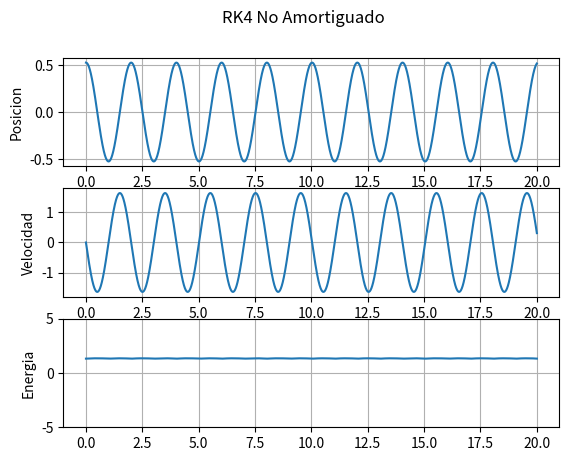

This chart was generated by the following Python code:
import numpy as np
import matplotlib.pyplot as plt

class ODE:
    def __init__(self, f):
        self._f = f
        self.f = f
        self.integrate = rk4

    def set_integrator(self, method):
        methods = {
            'euler' : euler,
            'rk4' : rk4
        }
        self.integrate = methods.get(method, self.integrate)
        return self

    def set_initial_value(self, y, t = 0.0):
        self.y = y
        self.t = t
        return self

    def set_f_params(self, *args):
        self.f = lambda t, y: self._f(t, y, args)
        return self

    def next(self, step):
        self.y = self.integrate(self.f, self.t, self.y, step)
        self.t += step
        return self.y

# ----------------------- AUXILIARY FUNCTIONS -----------------------

def k_1(f, t, y):
    return np.array(f(t, y))

def k_2(f, t, y, h, k1):
    return np.array(f(t + h/2, h/2 * k1 + y))

#def k_3(f, t, y, h, k1, k2):
   # return np.array(f(t + h, y - h * k1 + 2*h * k2))

def k_4(f, t, y, h, k3):
    return np.array(f(t + h, y + h * k3))

# ----------------------------- METHODS -------------------------------

def euler(f, t, y, h):
    k1 = k_1(f, t, y)
    return y + h * k1

def rk4(f, t, y, h):
    k1 = k_1(f, t, y)
    k2 = k_2(f, t, y, h, k1)
    k3 = k_2(f, t, y, h, k2)
    k4 = k_4(f, t, y, h, k3)
    return y + h/6 * k1 + h/3 * k2 + h/3 * k3 + h/6 * k4

#TP nuestro

#Ingrese los datos:

g = 9.81

#Ingrese el paso deseado:
h = 0.2 #propuesto
#h = 0.02 #Funciona bien Euler Ej 2
h= 0.0002 #Funciona bien Euler Ej 1

#"""
#Ej 1 NO AMORTIGUADO
m = 1
l = 1
b = 0
theta0 = np.radians(30)
v0 = 0
#"""

"""
#Ej 2 AMORTIGUADO
m = 1
l = 1
b = 0.5
theta0 = np.radians(30)
v0 = np.radians(100)
#"""

def edo_pendulo (t, y, args):
    b, m, l = args
    theta, v = y 

    return [v, (-b/m)*v-(g/l)*theta]

def energia (y, m, l):
    theta, v = y

    return m*g*l*(1-np.cos(theta))+0.5*m*((l*v)**2)

y0 = [theta0, v0]
theta = [theta0]
v = [v0]
t = np.arange(0, 20, h)
E = [energia(y0, m, l)]

solucion = ODE(edo_pendulo)

#""" RK4

solucion.set_f_params(b, m, l).set_initial_value(y0)

for i in range(len(t)-1):
    solucion.next(h)
    theta.append(solucion.y[0])
    v.append(solucion.y[1])
    E.append(energia(solucion.y, m, l))
#"""

""" EULER
solucion.set_integrator('euler')

solucion.set_f_params(b, m, l).set_initial_value(y0)

for i in range(len(t)-1):
    solucion.next(h)
    #if solucion.y[0] > theta0:
     #   solucion.y = y0
    #if solucion.y[0] < -theta0:
     #   solucion.y[0] = -theta0
      #  solucion.y[1] = 0
    theta.append(solucion.y[0])
    v.append(solucion.y[1])
    E.append(energia(solucion.y, m, l))
#"""


#Genero gráficos


fig, axs = plt.subplots(3, 1)
fig.suptitle('RK4 No Amortiguado')
axs[0].plot(t, theta)
axs[0].set(ylabel = 'Posicion')
axs[0].grid(True)
axs[1].plot(t, v)
axs[1].set(ylabel = 'Velocidad')
axs[1].grid(True)
axs[2].plot(t, E)
axs[2].set(ylabel = 'Energia')
axs[2].grid(True)
axs[2].set_ylim(-5,5)
plt.show()

